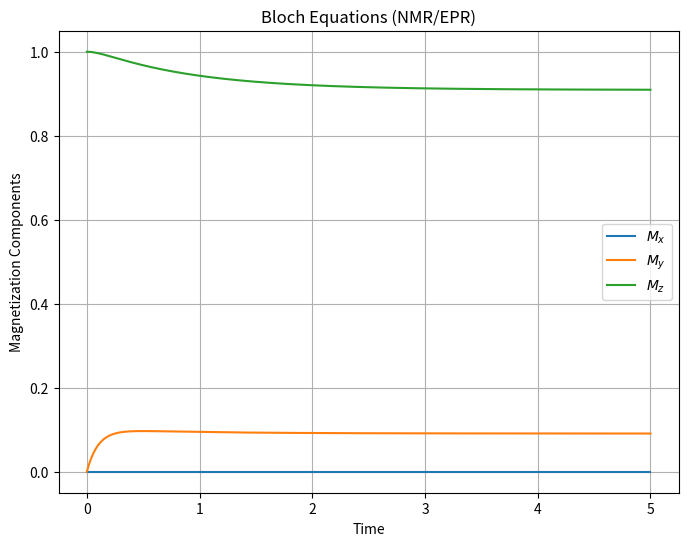

Recreate this plot in Python.
%matplotlib inline
import numpy as np
from scipy.integrate import odeint
import matplotlib.pyplot as plt

def bloch_equations(M, t, gamma, B0, B1, omega, T1, T2):
    Mx, My, Mz = M
    
    # Effective magnetic field in rotating frame with frequency omega
    delta_omega = gamma * B0 - omega
    omega_1 = gamma * B1
    
    dMx_dt = delta_omega * My - Mx / T2
    dMy_dt = -delta_omega * Mx + omega_1 * Mz - My / T2
    dMz_dt = -omega_1 * My - (Mz - 1.0) / T1
    
    return [dMx_dt, dMy_dt, dMz_dt]

def simulate_nmr():
    T1 = 1.0
    T2 = 0.1
    gamma = 1.0
    B0 = 10.0
    B1 = 1.0
    omega = gamma * B0 # On resonance
    
    M0 = [0.0, 0.0, 1.0] # Start in equilibrium
    
    t = np.linspace(0, 5, 500)
    sol = odeint(bloch_equations, M0, t, args=(gamma, B0, B1, omega, T1, T2))
    
    plt.figure(figsize=(8, 6))
    plt.plot(t, sol[:, 0], label='$M_x$')
    plt.plot(t, sol[:, 1], label='$M_y$')
    plt.plot(t, sol[:, 2], label='$M_z$')
    
    plt.xlabel('Time')
    plt.ylabel('Magnetization Components')
    plt.title('Bloch Equations (NMR/EPR)')
    plt.legend()
    plt.grid(True)
    plt.show()

if __name__ == "__main__":
    simulate_nmr()
